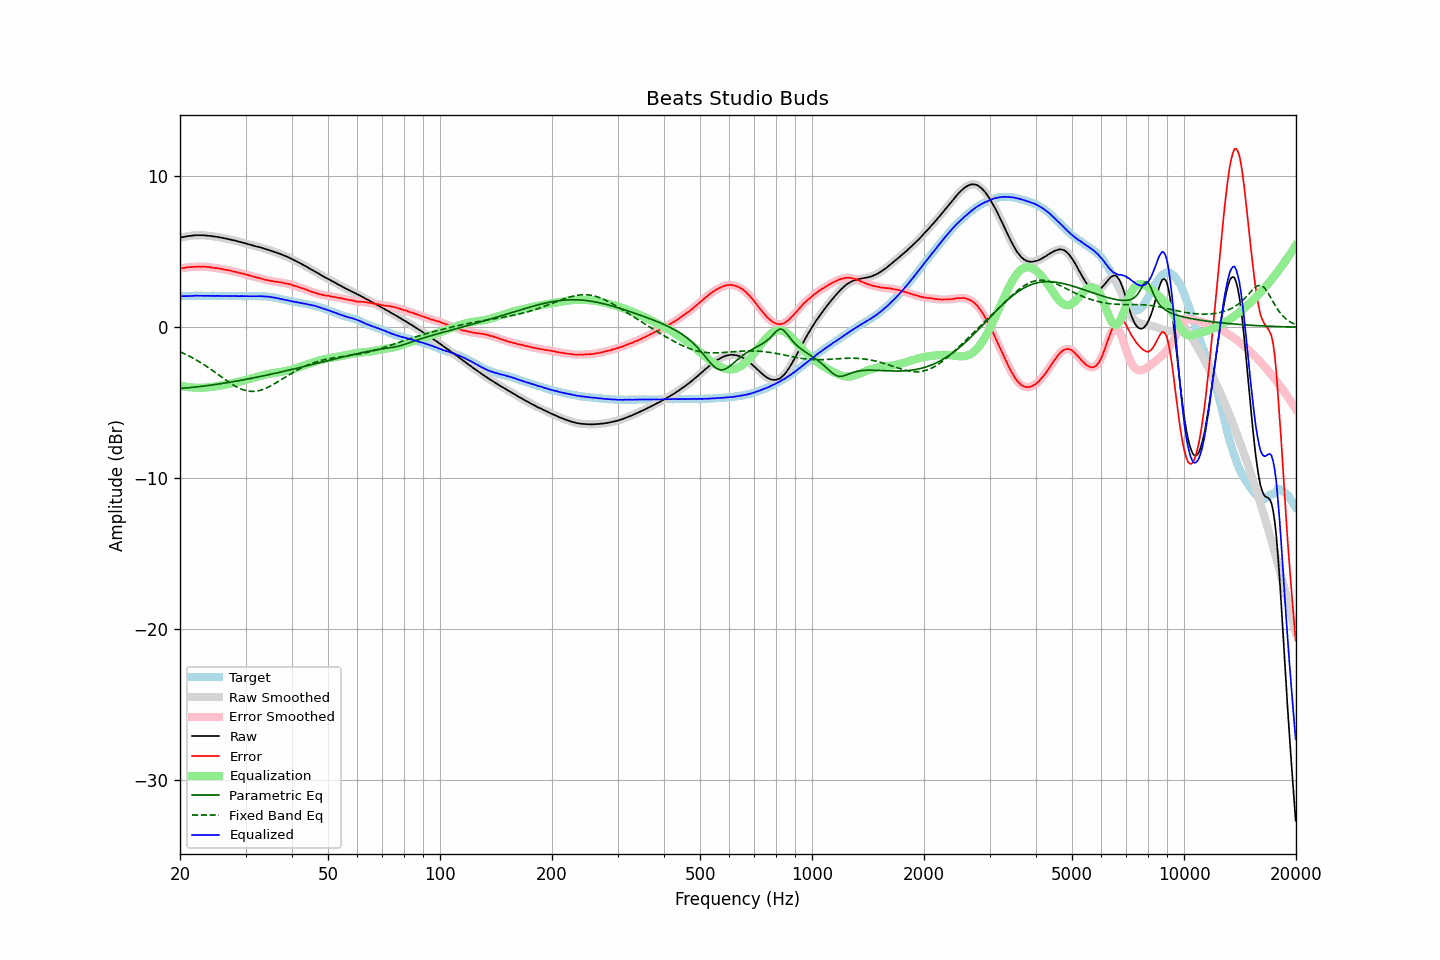

The table this chart was drawn from, first rows:
frequency, raw, error, smoothed, error_smoothed, equalization, parametric_eq, fixed_band_eq, equalized_raw, equalized_smoothed, target
20.00, 5.93, 3.88, 5.93, 3.88, -3.88, -4.06, -1.63, 2.05, 2.05, 2.05
20.20, 5.95, 3.90, 5.95, 3.90, -3.90, -4.05, -1.68, 2.05, 2.05, 2.05
20.40, 5.97, 3.91, 5.98, 3.92, -3.92, -4.04, -1.73, 2.05, 2.05, 2.06
20.61, 5.99, 3.93, 5.99, 3.94, -3.94, -4.03, -1.78, 2.06, 2.06, 2.06
20.81, 6.01, 3.95, 6.01, 3.95, -3.95, -4.02, -1.83, 2.06, 2.06, 2.06
21.02, 6.03, 3.98, 6.03, 3.97, -3.97, -4.01, -1.88, 2.07, 2.06, 2.06
21.23, 6.04, 3.98, 6.04, 3.98, -3.98, -4.00, -1.93, 2.07, 2.07, 2.07
21.44, 6.05, 3.98, 6.06, 3.98, -3.99, -3.99, -1.99, 2.07, 2.07, 2.08
21.66, 6.07, 4.00, 6.07, 3.99, -4.00, -3.98, -2.05, 2.08, 2.08, 2.08
21.87, 6.08, 4.00, 6.08, 4.00, -4.00, -3.97, -2.10, 2.08, 2.08, 2.09
22.09, 6.09, 4.02, 6.09, 4.01, -4.01, -3.96, -2.17, 2.09, 2.08, 2.08
22.31, 6.09, 4.01, 6.09, 4.01, -4.01, -3.95, -2.23, 2.08, 2.08, 2.09
22.54, 6.09, 4.02, 6.10, 4.01, -4.01, -3.94, -2.29, 2.08, 2.08, 2.08
22.76, 6.09, 4.01, 6.09, 4.01, -4.01, -3.92, -2.36, 2.08, 2.08, 2.09
22.99, 6.09, 4.01, 6.09, 4.01, -4.01, -3.91, -2.42, 2.08, 2.08, 2.08
23.22, 6.08, 4.01, 6.08, 4.01, -4.01, -3.90, -2.49, 2.08, 2.08, 2.07
23.45, 6.07, 4.00, 6.07, 4.00, -4.00, -3.88, -2.56, 2.08, 2.08, 2.07
23.69, 6.06, 3.99, 6.06, 3.99, -3.99, -3.87, -2.63, 2.08, 2.08, 2.07
23.92, 6.05, 3.98, 6.05, 3.98, -3.98, -3.86, -2.70, 2.08, 2.08, 2.07
24.16, 6.04, 3.97, 6.04, 3.97, -3.97, -3.84, -2.78, 2.08, 2.07, 2.07
24.40, 6.02, 3.94, 6.03, 3.95, -3.95, -3.83, -2.85, 2.07, 2.07, 2.08
24.65, 6.01, 3.93, 6.01, 3.93, -3.94, -3.81, -2.93, 2.07, 2.07, 2.08
24.89, 5.99, 3.91, 6.00, 3.92, -3.92, -3.80, -3.00, 2.07, 2.07, 2.08
25.14, 5.98, 3.91, 5.98, 3.91, -3.91, -3.78, -3.08, 2.08, 2.07, 2.07
25.39, 5.96, 3.90, 5.96, 3.90, -3.89, -3.77, -3.16, 2.07, 2.07, 2.07
25.65, 5.94, 3.88, 5.94, 3.88, -3.87, -3.75, -3.24, 2.07, 2.07, 2.07
25.91, 5.92, 3.86, 5.92, 3.85, -3.86, -3.73, -3.31, 2.07, 2.07, 2.07
26.16, 5.90, 3.83, 5.90, 3.83, -3.84, -3.72, -3.39, 2.07, 2.07, 2.08
26.43, 5.88, 3.81, 5.88, 3.81, -3.82, -3.70, -3.46, 2.07, 2.07, 2.07
26.69, 5.86, 3.80, 5.86, 3.79, -3.79, -3.68, -3.54, 2.07, 2.07, 2.06
26.96, 5.83, 3.77, 5.84, 3.78, -3.77, -3.66, -3.61, 2.06, 2.07, 2.06
27.23, 5.81, 3.75, 5.81, 3.75, -3.75, -3.65, -3.68, 2.07, 2.06, 2.06
27.50, 5.78, 3.72, 5.79, 3.72, -3.72, -3.63, -3.75, 2.06, 2.06, 2.06
27.77, 5.76, 3.69, 5.76, 3.70, -3.70, -3.61, -3.82, 2.06, 2.06, 2.07
28.05, 5.74, 3.68, 5.74, 3.68, -3.68, -3.59, -3.88, 2.07, 2.06, 2.07
28.33, 5.71, 3.66, 5.71, 3.65, -3.65, -3.57, -3.94, 2.06, 2.06, 2.06
28.62, 5.68, 3.63, 5.69, 3.63, -3.63, -3.56, -4.00, 2.06, 2.06, 2.06
28.90, 5.65, 3.59, 5.66, 3.60, -3.60, -3.54, -4.05, 2.05, 2.06, 2.06
29.19, 5.63, 3.57, 5.63, 3.57, -3.57, -3.52, -4.09, 2.06, 2.06, 2.06
29.48, 5.60, 3.55, 5.60, 3.55, -3.55, -3.50, -4.14, 2.06, 2.06, 2.05
29.78, 5.57, 3.52, 5.57, 3.52, -3.52, -3.48, -4.17, 2.05, 2.06, 2.05
30.08, 5.54, 3.49, 5.54, 3.49, -3.49, -3.46, -4.20, 2.05, 2.05, 2.06
30.38, 5.51, 3.47, 5.51, 3.46, -3.46, -3.44, -4.22, 2.05, 2.05, 2.05
30.68, 5.48, 3.43, 5.48, 3.43, -3.43, -3.42, -4.24, 2.05, 2.05, 2.05
30.99, 5.45, 3.40, 5.45, 3.40, -3.40, -3.39, -4.25, 2.05, 2.05, 2.05
31.30, 5.42, 3.37, 5.42, 3.37, -3.37, -3.37, -4.25, 2.05, 2.05, 2.05
31.61, 5.39, 3.34, 5.39, 3.34, -3.34, -3.35, -4.25, 2.05, 2.05, 2.06
31.93, 5.36, 3.32, 5.36, 3.31, -3.31, -3.33, -4.24, 2.05, 2.05, 2.05
32.24, 5.33, 3.28, 5.34, 3.28, -3.28, -3.31, -4.23, 2.05, 2.05, 2.05
32.57, 5.31, 3.26, 5.31, 3.26, -3.26, -3.29, -4.21, 2.06, 2.06, 2.05
32.89, 5.28, 3.23, 5.28, 3.23, -3.23, -3.27, -4.18, 2.06, 2.05, 2.05
33.22, 5.25, 3.21, 5.25, 3.20, -3.20, -3.24, -4.15, 2.05, 2.05, 2.05
33.55, 5.21, 3.17, 5.22, 3.17, -3.17, -3.22, -4.11, 2.04, 2.04, 2.05
33.89, 5.18, 3.14, 5.19, 3.15, -3.15, -3.20, -4.06, 2.04, 2.04, 2.04
34.23, 5.15, 3.12, 5.15, 3.12, -3.12, -3.17, -4.02, 2.03, 2.03, 2.03
34.57, 5.12, 3.11, 5.12, 3.10, -3.10, -3.15, -3.97, 2.02, 2.02, 2.02
34.92, 5.08, 3.08, 5.09, 3.08, -3.08, -3.13, -3.91, 2.00, 2.01, 2.00
35.27, 5.05, 3.05, 5.05, 3.06, -3.06, -3.10, -3.85, 1.99, 1.99, 2.00
35.62, 5.01, 3.05, 5.01, 3.04, -3.04, -3.08, -3.79, 1.97, 1.97, 1.97
35.97, 4.97, 3.02, 4.98, 3.02, -3.03, -3.06, -3.73, 1.95, 1.95, 1.95
... 635 more rows
